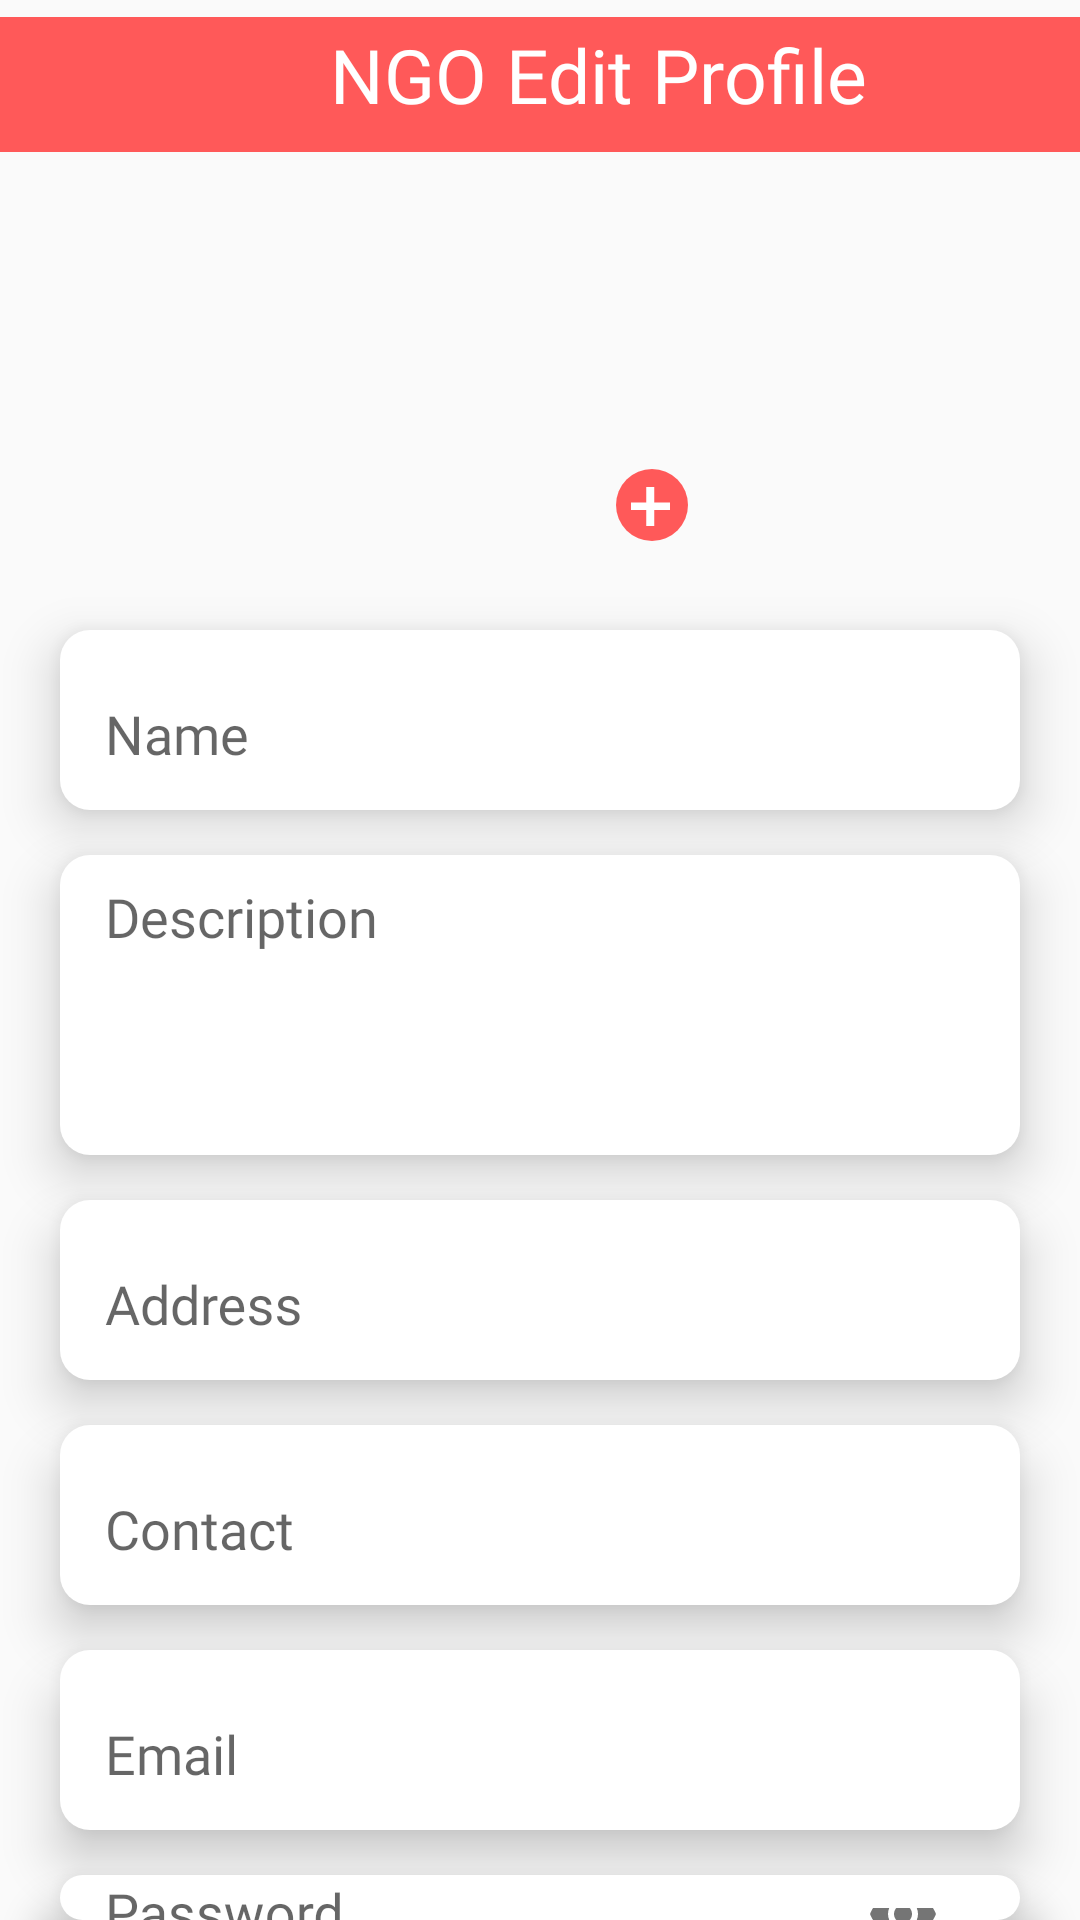

Write the Android layout XML for this screen, with the resource values it uses.
<!-- AndroidManifest.xml: application theme Theme.DonationApp -->
<!-- res/layout/activity_ngoedit.xml -->
<?xml version="1.0" encoding="utf-8"?>
<RelativeLayout xmlns:android="http://schemas.android.com/apk/res/android"
    xmlns:app="http://schemas.android.com/apk/res-auto"
    xmlns:tools="http://schemas.android.com/tools"
    android:layout_width="match_parent"
    android:layout_height="match_parent"
    tools:context=".Activity.NGOEditActivity">

    <ImageView
        android:layout_width="match_parent"
        android:layout_height="wrap_content"
        android:src="@drawable/status_bar"
        android:layout_centerHorizontal="true"/>

    <LinearLayout
        android:layout_width="wrap_content"
        android:layout_height="50dp"
        android:orientation="horizontal"
        android:id="@+id/linear_layout_ngoedit">

        <ImageView
            android:layout_width="40dp"
            android:layout_height="match_parent"
            android:id="@+id/back_button"
            android:src="@drawable/ic_arrow_back"
            android:layout_marginLeft="20dp"/>

        <TextView
            android:layout_width="wrap_content"
            android:layout_height="wrap_content"
            android:text="NGO Edit Profile"
            android:textColor="@color/white"
            android:fontFamily="@font/poppins_medium"
            android:textAlignment="center"
            android:layout_gravity="center_horizontal"
            android:textSize="25dp"
            android:layout_weight="1"
            android:layout_marginLeft="50dp"
            android:paddingTop="8dp"/>

    </LinearLayout>

    <ImageView
        android:id="@+id/ngo_profile_pic"
        android:layout_width="100dp"
        android:layout_height="100dp"
        android:layout_below="@id/linear_layout_ngoedit"
        android:layout_centerHorizontal="true"
        android:layout_marginTop="30dp"
        android:src="@drawable/profile_avatar1" />

    <ImageView
        android:id="@+id/ngo_profile_pic_add"
        android:layout_width="wrap_content"
        android:layout_height="wrap_content"
        android:layout_below="@id/ngo_profile_pic"
        android:layout_marginLeft="-25dp"
        android:layout_marginTop="-24dp"
        android:layout_toRightOf="@id/ngo_profile_pic"
        android:src="@drawable/ic_pic_add_button" />

    <com.google.android.material.textfield.TextInputLayout
        android:layout_width="match_parent"
        android:layout_height="60dp"
        android:id="@+id/name_edit_box"
        android:layout_below="@id/ngo_profile_pic"
        android:layout_marginTop="30dp"
        android:layout_marginLeft="20dp"
        android:layout_marginRight="20dp"
        android:elevation="10dp"
        android:hint="Name"
        android:gravity="top"
        android:background="@drawable/background_ngo_edit_profile">

        <com.google.android.material.textfield.TextInputEditText
            android:layout_width="match_parent"
            android:layout_height="match_parent"
            android:id="@+id/ngo_name_edit"
            android:background="@color/white"
            android:fontFamily="@font/poppins_regular"
            android:inputType="text"
            android:textCursorDrawable="@drawable/cursor_color"
            android:textColorHint="@color/primary_red"/>

    </com.google.android.material.textfield.TextInputLayout>

    <com.google.android.material.textfield.TextInputLayout
        android:layout_width="match_parent"
        android:layout_height="100dp"
        android:id="@+id/ngo_description_edit_box"
        android:layout_below="@id/name_edit_box"
        android:layout_marginTop="15dp"
        android:layout_marginLeft="20dp"
        android:layout_marginRight="20dp"
        android:hint="Description"
        android:elevation="10dp"
        android:background="@drawable/background_ngo_edit_profile">

        <com.google.android.material.textfield.TextInputEditText
            android:layout_width="match_parent"
            android:layout_height="match_parent"
            android:id="@+id/ngo_description_edit"
            android:background="@color/white"
            android:gravity="top"
            android:fontFamily="@font/poppins_regular"
            android:inputType="textMultiLine"
            android:textCursorDrawable="@drawable/cursor_color"
            android:textColorHint="@color/primary_red"/>

    </com.google.android.material.textfield.TextInputLayout>

    <com.google.android.material.textfield.TextInputLayout
        android:layout_width="match_parent"
        android:layout_height="60dp"
        android:id="@+id/ngo_address_edit_box"
        android:layout_below="@id/ngo_description_edit_box"
        android:layout_marginTop="15dp"
        android:layout_marginLeft="20dp"
        android:layout_marginRight="20dp"
        android:elevation="10dp"
        android:hint="Address"
        android:gravity="top"
        android:background="@drawable/background_ngo_edit_profile">

        <com.google.android.material.textfield.TextInputEditText
            android:layout_width="match_parent"
            android:layout_height="match_parent"
            android:id="@+id/ngo_address_edit"
            android:background="@color/white"
            android:fontFamily="@font/poppins_regular"
            android:inputType="textMultiLine"
            android:textCursorDrawable="@drawable/cursor_color"
            android:textColorHint="@color/primary_red"/>

    </com.google.android.material.textfield.TextInputLayout>

    <com.google.android.material.textfield.TextInputLayout
        android:layout_width="match_parent"
        android:layout_height="60dp"
        android:id="@+id/ngo_contact_edit_box"
        android:layout_below="@id/ngo_address_edit_box"
        android:layout_marginTop="15dp"
        android:layout_marginLeft="20dp"
        android:layout_marginRight="20dp"
        android:elevation="10dp"
        android:hint="Contact"
        android:gravity="top"
        android:background="@drawable/background_ngo_edit_profile">

        <com.google.android.material.textfield.TextInputEditText
            android:layout_width="match_parent"
            android:layout_height="match_parent"
            android:id="@+id/ngo_contact_name_edit"
            android:background="@color/white"
            android:fontFamily="@font/poppins_regular"
            android:inputType="text"
            android:textCursorDrawable="@drawable/cursor_color"
            android:textColorHint="@color/primary_red"/>

    </com.google.android.material.textfield.TextInputLayout>

    <com.google.android.material.textfield.TextInputLayout
        android:layout_width="match_parent"
        android:layout_height="60dp"
        android:id="@+id/ngo_email_edit_box"
        android:layout_below="@id/ngo_contact_edit_box"
        android:layout_marginTop="15dp"
        android:layout_marginLeft="20dp"
        android:layout_marginRight="20dp"
        android:elevation="10dp"
        android:hint="Email"
        android:gravity="top"
        android:background="@drawable/background_ngo_edit_profile">

        <com.google.android.material.textfield.TextInputEditText
            android:layout_width="match_parent"
            android:layout_height="match_parent"
            android:id="@+id/ngo_email_edit"
            android:background="@color/white"
            android:fontFamily="@font/poppins_regular"
            android:inputType="text"
            android:textCursorDrawable="@drawable/cursor_color"
            android:textColorHint="@color/primary_red"/>

    </com.google.android.material.textfield.TextInputLayout>

    <com.google.android.material.textfield.TextInputLayout
        android:id="@+id/ngo_password_edit_box"
        android:layout_width="match_parent"
        android:layout_height="60dp"
        android:layout_below="@id/ngo_email_edit_box"
        android:layout_marginLeft="20dp"
        android:layout_marginTop="15dp"
        android:layout_marginRight="20dp"
        android:background="@drawable/background_ngo_edit_profile"
        android:elevation="10dp"
        app:passwordToggleEnabled="true"
        android:gravity="top"
        android:hint="Password">

        <com.google.android.material.textfield.TextInputEditText
            android:id="@+id/ngo_password_edit"
            android:layout_width="match_parent"
            android:layout_height="match_parent"
            android:background="@color/white"
            android:drawableRight="@drawable/ic_password_logo"
            android:drawablePadding="10dp"
            android:fontFamily="@font/poppins_regular"
            android:inputType="textPassword"
            android:textColorHint="@color/primary_red"
            android:textCursorDrawable="@drawable/cursor_color" />

    </com.google.android.material.textfield.TextInputLayout>

    <Button
        android:layout_width="150dp"
        android:layout_height="wrap_content"
        android:id="@+id/ngo_edit_save"
        android:text="Save"
        android:textColor="@color/white"
        android:background="@drawable/background_signup_page_email_password"
        android:backgroundTint="@color/primary_red"
        android:layout_below="@id/ngo_password_edit_box"
        android:layout_marginTop="20dp"
        android:fontFamily="@font/poppins_regular"
        android:layout_centerHorizontal="true"/>


</RelativeLayout>
<!-- resources referenced by this layout -->
<resources>
  <color name="primary_red">#FF5959</color>
  <color name="white">#FFFFFFFF</color>
  <!-- drawable background_ngo_edit_profile (drawable) -->
  <?xml version="1.0" encoding="utf-8"?>
  <shape xmlns:android="http://schemas.android.com/apk/res/android"
      android:shape="rectangle">
  
      <solid android:color="@color/white"/>
      <corners android:radius="10dp"/>
      <padding android:left="15dp"/>
      <padding android:right="15dp"/>
  </shape>
  <!-- drawable background_signup_page_email_password (drawable) -->
  <?xml version="1.0" encoding="utf-8"?>
  <shape xmlns:android="http://schemas.android.com/apk/res/android"
      android:shape="rectangle">
  
      <solid android:color="@color/white"/>
      <corners android:radius="20dp"/>
      <padding android:left="15dp"/>
      <padding android:right="15dp"/>
  </shape>
  <!-- drawable cursor_color (drawable) -->
  <?xml version="1.0" encoding="utf-8"?>
  <shape xmlns:android="http://schemas.android.com/apk/res/android">
      <size android:width="3dp"/>
      <solid android:color="@color/primary_red"/>
  </shape>
  <!-- drawable ic_pic_add_button (drawable) -->
  <vector xmlns:android="http://schemas.android.com/apk/res/android"
      android:width="24dp"
      android:height="24dp"
      android:viewportWidth="24"
      android:viewportHeight="24">
    <path
        android:pathData="M12,12m-12,0a12,12 0,1 1,24 0a12,12 0,1 1,-24 0"
        android:fillColor="#FF5959"/>
    <path
        android:pathData="M12.7857,11.1544H18V13.6338H12.7857V19H10.0883V13.6338H5V11.1544H10.0883V6H12.7857V11.1544Z"
        android:fillColor="#ffffff"/>
  </vector>
  <!-- drawable status_bar (drawable) -->
  <vector android:height="56.25dp" android:viewportHeight="45"
      android:viewportWidth="360" android:width="450dp" xmlns:android="http://schemas.android.com/apk/res/android">
      <path android:fillColor="#FF5959" android:pathData="M0,0h360v45h-360z"/>
  </vector>
  <style name="Theme.DonationApp" parent="Theme.AppCompat.Light.NoActionBar">
          
          <item name="colorPrimary">@color/purple_500</item>
          <item name="colorPrimaryVariant">@color/purple_700</item>
          <item name="colorOnPrimary">@color/white</item>
          
          <item name="colorSecondary">@color/teal_200</item>
          <item name="colorSecondaryVariant">@color/teal_700</item>
          <item name="colorOnSecondary">@color/black</item>
          
          <item name="android:statusBarColor" tools:targetApi="l">?attr/colorPrimaryVariant</item>
          
  
      </style>
  <style name="Theme.AppCompat.Light.NoActionBar">
          <item name="windowActionBar">false</item>
          <item name="windowNoTitle">true</item>
      </style>
  <color name="purple_500">#FF6200EE</color>
  <color name="purple_700">#FF3700B3</color>
  <color name="teal_200">#FF03DAC5</color>
  <color name="teal_700">#FF018786</color>
  <color name="black">#FF000000</color>
</resources>
